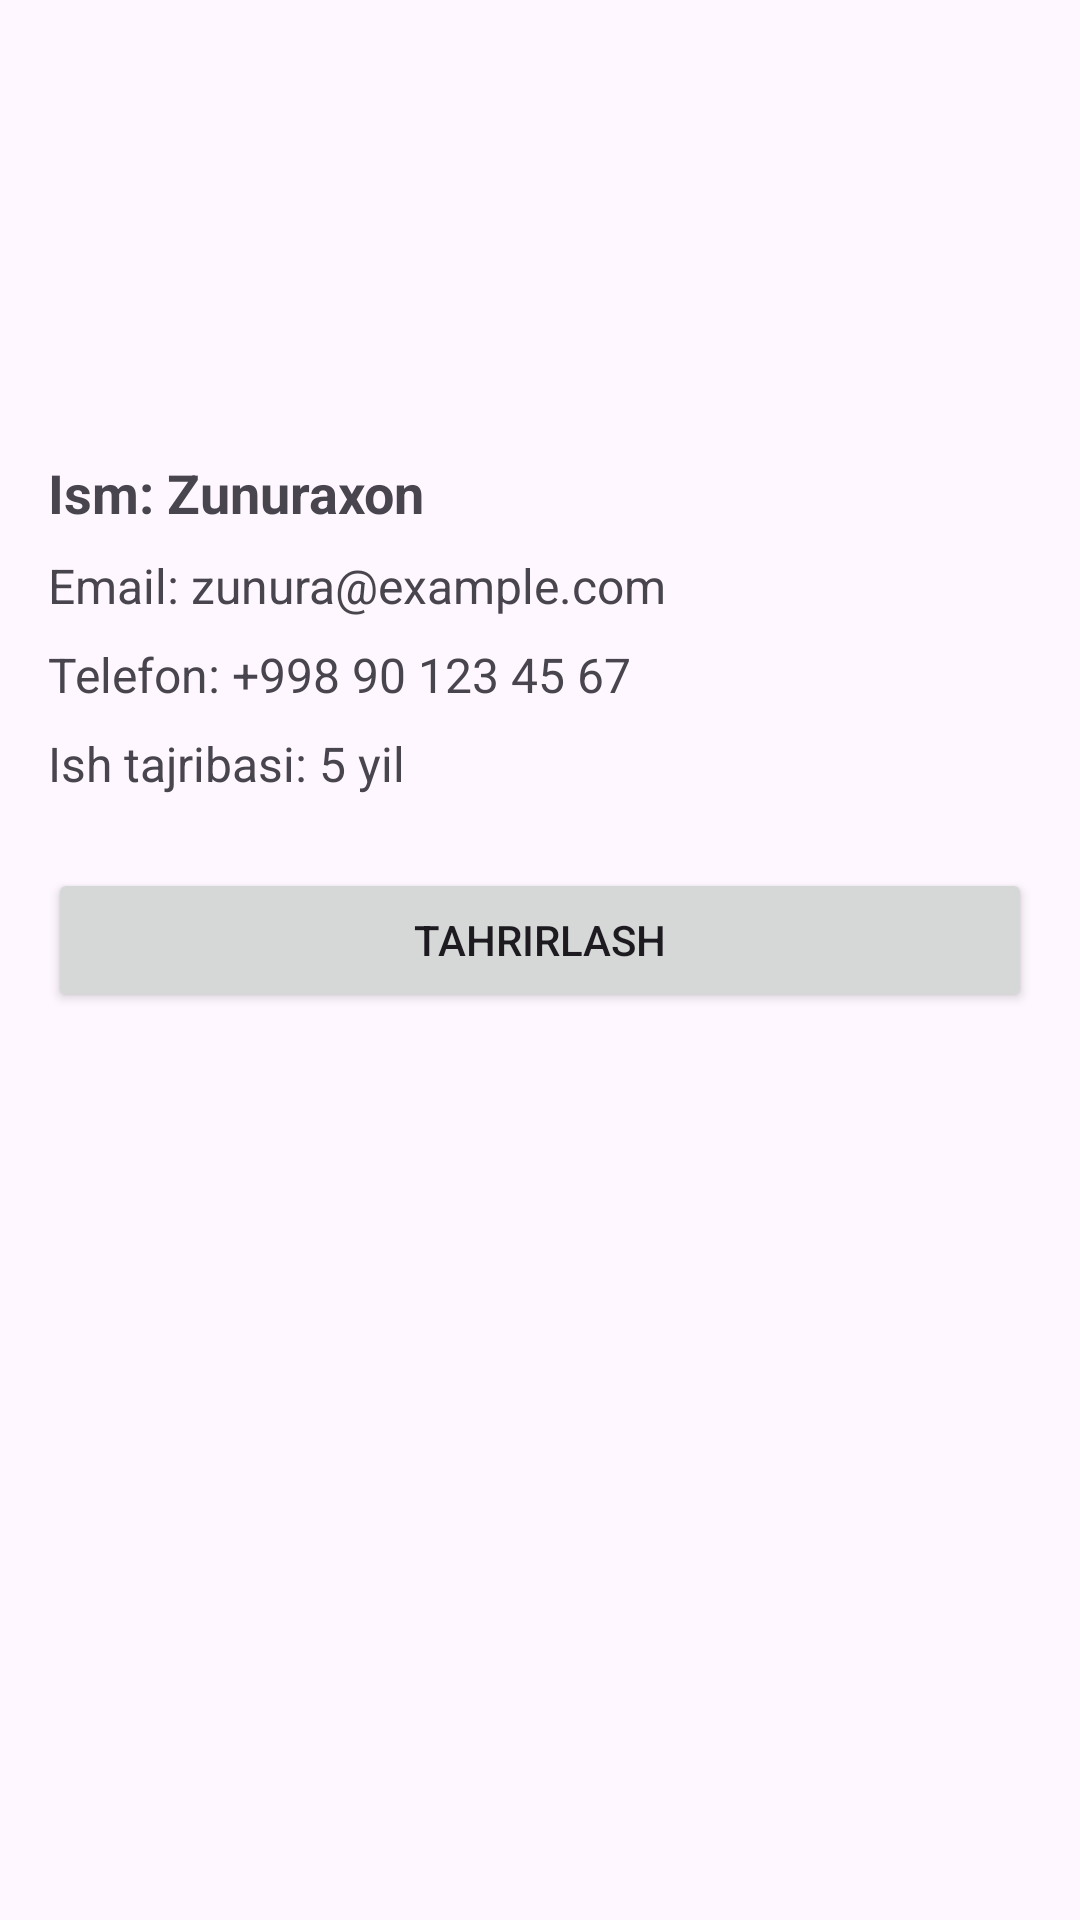

Here is an Android app screen rendered from its layout file. Give the layout XML and the strings, colors and styles it references.
<!-- AndroidManifest.xml: application theme Theme.Shifokor27 -->
<!-- res/layout/fragment_profil11.xml -->
<?xml version="1.0" encoding="utf-8"?>
<ScrollView xmlns:android="http://schemas.android.com/apk/res/android"
    android:id="@+id/scrollView"
    android:layout_width="match_parent"
    android:layout_height="match_parent"
    android:padding="16dp">

    <LinearLayout
        android:orientation="vertical"
        android:layout_width="match_parent"
        android:layout_height="wrap_content">

        
        <ImageView
            android:id="@+id/imgProfil"
            android:layout_width="120dp"
            android:layout_height="120dp"
            android:layout_gravity="center"
            android:src="@drawable/profil_ic"
        android:layout_marginBottom="16dp"
        android:contentDescription="Profil rasmi" />

        
        <TextView
            android:id="@+id/tvIsm"
            android:layout_width="match_parent"
            android:layout_height="wrap_content"
            android:text="Ism: Zunuraxon"
            android:textSize="18sp"
            android:textStyle="bold"
            android:layout_marginBottom="8dp" />

        
        <TextView
            android:id="@+id/tvEmail"
            android:layout_width="match_parent"
            android:layout_height="wrap_content"
            android:text="Email: zunura@example.com"
            android:textSize="16sp"
            android:layout_marginBottom="8dp" />

        
        <TextView
            android:id="@+id/tvTelefon"
            android:layout_width="match_parent"
            android:layout_height="wrap_content"
            android:text="Telefon: +998 90 123 45 67"
            android:textSize="16sp"
            android:layout_marginBottom="8dp" />

        
        <TextView
            android:id="@+id/tvIshTajribasi"
            android:layout_width="match_parent"
            android:layout_height="wrap_content"
            android:text="Ish tajribasi: 5 yil"
            android:textSize="16sp"
            android:layout_marginBottom="8dp" />

        
        <Button
            android:id="@+id/btnEditProfil"
            android:layout_width="match_parent"
            android:layout_height="wrap_content"
            android:text="Tahrirlash"
            android:layout_marginTop="16dp" />
    </LinearLayout>
</ScrollView>
<!-- resources referenced by this layout -->
<resources>
  <style name="Theme.Shifokor27" parent="Base.Theme.Shifokor27" />
  <style name="Base.Theme.Shifokor27" parent="Theme.Material3.DayNight.NoActionBar">
          
          
      </style>
</resources>
